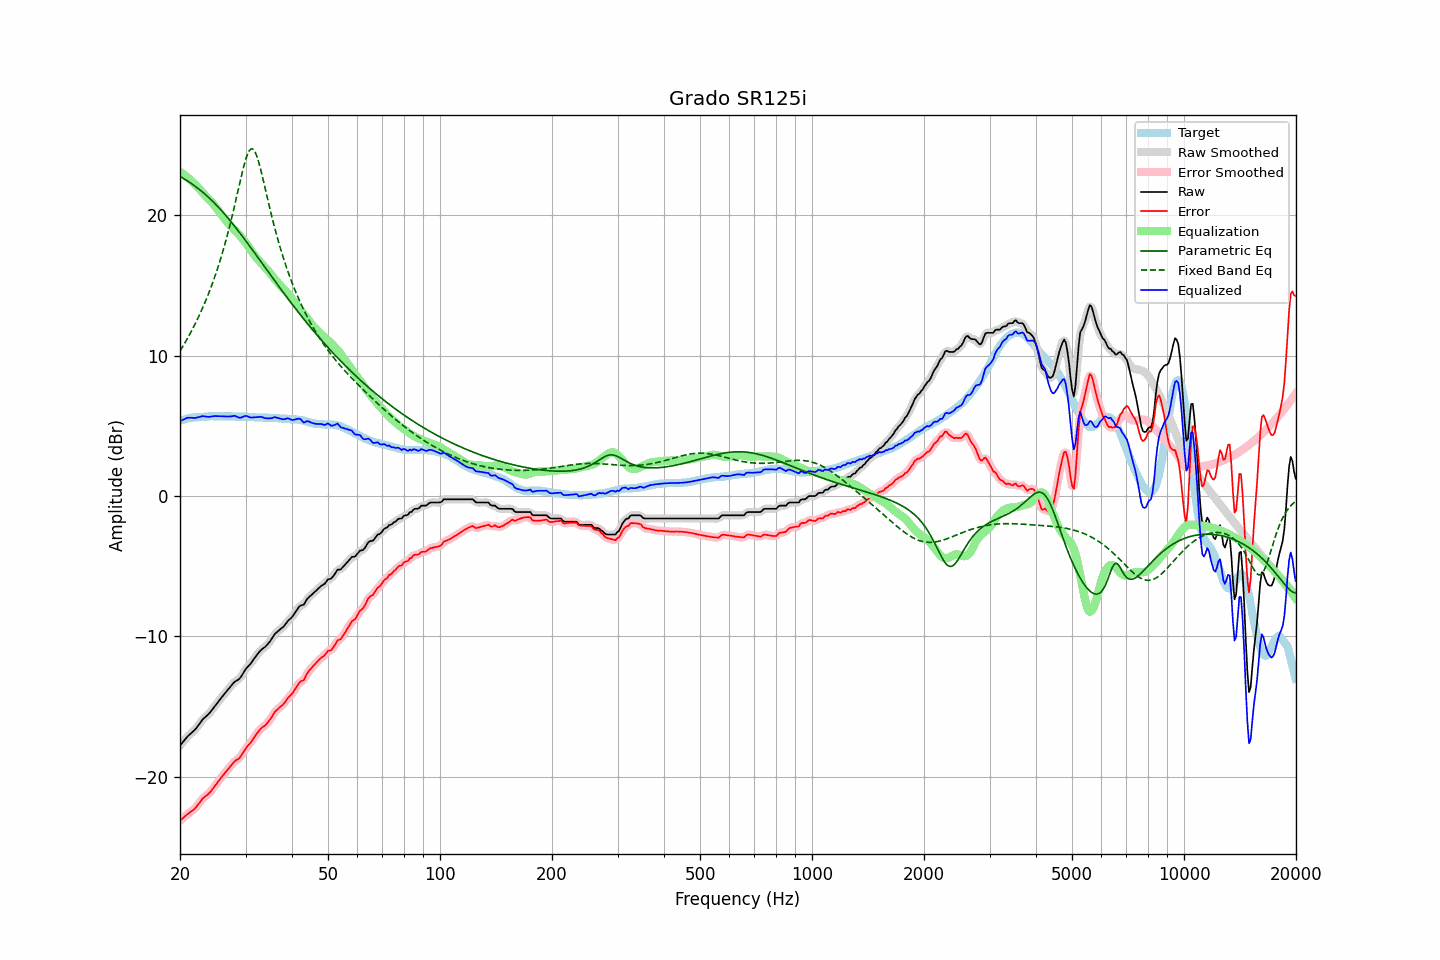

Source data for this figure (header and first rows):
frequency, raw, error, smoothed, error_smoothed, equalization, parametric_eq, fixed_band_eq, equalized_raw, equalized_smoothed, target
20.00, -17.76, -23.12, -17.76, -23.13, 23.08, 22.76, 10.33, 5.32, 5.32, 5.36
20.20, -17.62, -23.02, -17.62, -23.02, 23.01, 22.69, 10.51, 5.39, 5.39, 5.40
20.40, -17.49, -22.92, -17.48, -22.92, 22.93, 22.62, 10.70, 5.44, 5.45, 5.43
20.61, -17.35, -22.81, -17.35, -22.82, 22.84, 22.56, 10.89, 5.49, 5.50, 5.46
20.81, -17.21, -22.71, -17.21, -22.71, 22.75, 22.48, 11.09, 5.54, 5.54, 5.50
21.02, -17.08, -22.62, -17.09, -22.62, 22.66, 22.41, 11.30, 5.58, 5.57, 5.54
21.23, -16.98, -22.53, -16.98, -22.53, 22.56, 22.33, 11.50, 5.58, 5.58, 5.55
21.44, -16.88, -22.45, -16.88, -22.46, 22.45, 22.26, 11.72, 5.57, 5.57, 5.57
21.66, -16.78, -22.37, -16.78, -22.37, 22.35, 22.18, 11.94, 5.57, 5.57, 5.59
21.87, -16.68, -22.28, -16.67, -22.27, 22.24, 22.09, 12.16, 5.56, 5.57, 5.60
22.09, -16.55, -22.16, -16.54, -22.15, 22.12, 22.01, 12.39, 5.57, 5.58, 5.61
22.31, -16.39, -22.00, -16.40, -22.01, 21.99, 21.92, 12.63, 5.60, 5.60, 5.61
22.54, -16.24, -21.86, -16.23, -21.86, 21.87, 21.83, 12.87, 5.62, 5.63, 5.62
22.76, -16.08, -21.71, -16.08, -21.70, 21.74, 21.74, 13.12, 5.66, 5.66, 5.63
22.99, -15.92, -21.55, -15.93, -21.57, 21.61, 21.65, 13.38, 5.69, 5.68, 5.63
23.22, -15.81, -21.45, -15.81, -21.45, 21.49, 21.55, 13.64, 5.68, 5.68, 5.64
23.45, -15.71, -21.36, -15.71, -21.36, 21.37, 21.45, 13.91, 5.66, 5.66, 5.65
23.69, -15.61, -21.27, -15.61, -21.27, 21.25, 21.35, 14.19, 5.64, 5.65, 5.66
23.92, -15.50, -21.17, -15.49, -21.17, 21.14, 21.24, 14.48, 5.64, 5.64, 5.67
24.16, -15.37, -21.05, -15.37, -21.05, 21.02, 21.14, 14.78, 5.65, 5.65, 5.68
24.40, -15.22, -20.91, -15.22, -20.91, 20.89, 21.02, 15.09, 5.67, 5.67, 5.69
24.65, -15.07, -20.75, -15.07, -20.75, 20.75, 20.91, 15.41, 5.68, 5.69, 5.68
24.89, -14.91, -20.59, -14.92, -20.60, 20.61, 20.79, 15.74, 5.70, 5.69, 5.68
25.14, -14.77, -20.45, -14.77, -20.45, 20.46, 20.68, 16.08, 5.69, 5.69, 5.68
25.39, -14.62, -20.30, -14.62, -20.30, 20.30, 20.55, 16.43, 5.69, 5.69, 5.68
25.65, -14.47, -20.15, -14.47, -20.15, 20.15, 20.43, 16.79, 5.68, 5.68, 5.68
25.91, -14.32, -19.99, -14.32, -20.00, 20.00, 20.30, 17.17, 5.68, 5.68, 5.66
26.16, -14.18, -19.85, -14.18, -19.85, 19.85, 20.18, 17.56, 5.68, 5.67, 5.67
26.43, -14.04, -19.71, -14.04, -19.71, 19.71, 20.04, 17.96, 5.67, 5.67, 5.67
26.69, -13.90, -19.57, -13.90, -19.57, 19.56, 19.91, 18.38, 5.66, 5.66, 5.67
26.96, -13.76, -19.43, -13.77, -19.44, 19.42, 19.77, 18.82, 5.66, 5.66, 5.67
27.23, -13.63, -19.30, -13.63, -19.30, 19.29, 19.64, 19.27, 5.66, 5.67, 5.67
27.50, -13.49, -19.16, -13.48, -19.16, 19.17, 19.50, 19.73, 5.68, 5.69, 5.67
27.77, -13.35, -19.01, -13.35, -19.02, 19.06, 19.35, 20.21, 5.71, 5.70, 5.66
28.05, -13.23, -18.89, -13.24, -18.90, 18.95, 19.21, 20.69, 5.72, 5.70, 5.66
28.33, -13.16, -18.80, -13.16, -18.81, 18.83, 19.06, 21.19, 5.67, 5.67, 5.64
28.62, -13.09, -18.74, -13.09, -18.74, 18.71, 18.92, 21.70, 5.61, 5.62, 5.65
28.90, -13.01, -18.66, -12.99, -18.64, 18.58, 18.77, 22.20, 5.57, 5.59, 5.65
29.19, -12.86, -18.50, -12.85, -18.50, 18.45, 18.62, 22.70, 5.59, 5.59, 5.64
29.48, -12.67, -18.32, -12.67, -18.32, 18.31, 18.47, 23.17, 5.64, 5.63, 5.65
29.78, -12.48, -18.13, -12.48, -18.13, 18.16, 18.31, 23.62, 5.68, 5.68, 5.65
30.08, -12.30, -17.96, -12.32, -17.96, 18.01, 18.16, 24.01, 5.71, 5.69, 5.65
30.38, -12.17, -17.80, -12.18, -17.81, 17.85, 18.01, 24.34, 5.67, 5.67, 5.63
30.68, -12.05, -17.68, -12.05, -17.68, 17.68, 17.85, 24.57, 5.63, 5.63, 5.63
30.99, -11.93, -17.55, -11.92, -17.54, 17.51, 17.69, 24.71, 5.58, 5.60, 5.62
31.30, -11.76, -17.38, -11.77, -17.39, 17.35, 17.54, 24.73, 5.59, 5.59, 5.62
31.61, -11.60, -17.22, -11.60, -17.22, 17.20, 17.38, 24.63, 5.60, 5.60, 5.62
31.93, -11.44, -17.05, -11.44, -17.05, 17.05, 17.22, 24.43, 5.61, 5.61, 5.60
32.24, -11.29, -16.88, -11.29, -16.89, 16.91, 17.06, 24.13, 5.62, 5.62, 5.59
32.57, -11.15, -16.74, -11.14, -16.74, 16.77, 16.90, 23.76, 5.62, 5.63, 5.59
32.89, -11.01, -16.60, -11.02, -16.61, 16.65, 16.75, 23.34, 5.64, 5.63, 5.59
33.22, -10.90, -16.49, -10.91, -16.50, 16.52, 16.59, 22.88, 5.62, 5.61, 5.59
33.55, -10.82, -16.40, -10.82, -16.40, 16.40, 16.43, 22.39, 5.59, 5.59, 5.58
33.89, -10.74, -16.32, -10.73, -16.31, 16.28, 16.27, 21.90, 5.54, 5.56, 5.58
34.23, -10.62, -16.20, -10.62, -16.20, 16.16, 16.11, 21.40, 5.53, 5.53, 5.58
34.57, -10.49, -16.06, -10.49, -16.07, 16.02, 15.95, 20.91, 5.53, 5.52, 5.57
34.92, -10.35, -15.91, -10.34, -15.91, 15.88, 15.79, 20.43, 5.53, 5.53, 5.56
35.27, -10.18, -15.74, -10.17, -15.73, 15.73, 15.63, 19.96, 5.55, 5.56, 5.56
35.62, -10.00, -15.55, -10.00, -15.55, 15.58, 15.48, 19.50, 5.58, 5.58, 5.55
35.97, -9.82, -15.36, -9.84, -15.39, 15.44, 15.32, 19.06, 5.62, 5.60, 5.54
... 635 more rows
